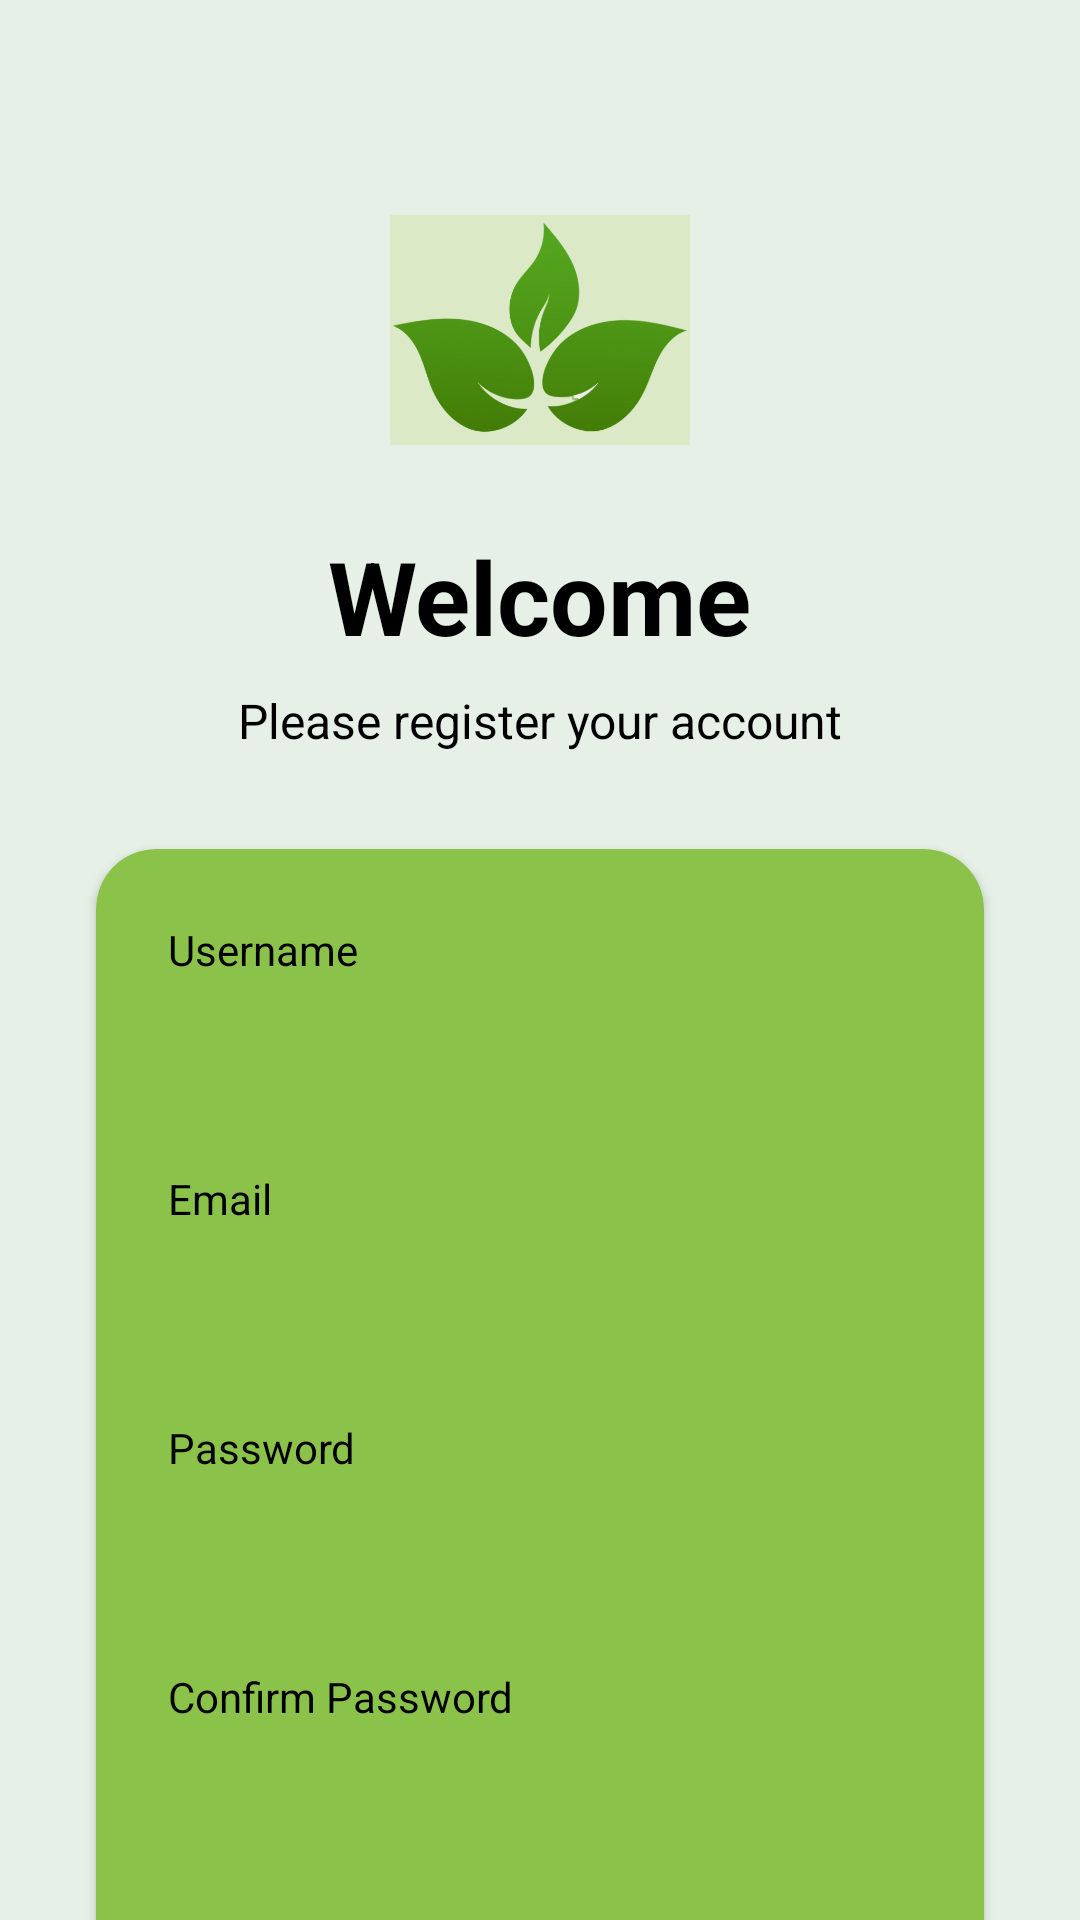

Here is an Android app screen rendered from its layout file. Give the layout XML and the strings, colors and styles it references.
<!-- AndroidManifest.xml: application theme Theme.PlanIdentifier -->
<!-- res/layout/activity_signup.xml -->
<?xml version="1.0" encoding="utf-8"?>
<androidx.constraintlayout.widget.ConstraintLayout xmlns:android="http://schemas.android.com/apk/res/android"
    xmlns:app="http://schemas.android.com/apk/res-auto"
    xmlns:tools="http://schemas.android.com/tools"
    android:layout_width="match_parent"
    android:layout_height="match_parent"
    android:background="#E6F0E6"
    tools:context=".SignupActivity">

    <ImageView
        android:id="@+id/logo"
        android:layout_width="100dp"
        android:layout_height="100dp"
        android:layout_marginTop="60dp"
        app:layout_constraintEnd_toEndOf="parent"
        app:layout_constraintStart_toStartOf="parent"
        app:layout_constraintTop_toTopOf="parent"
        app:srcCompat="@drawable/logo" />

    <TextView
        android:id="@+id/welcome_text"
        android:layout_width="wrap_content"
        android:layout_height="wrap_content"
        android:layout_marginTop="16dp"
        android:text="Welcome"
        android:textColor="@color/black"
        android:textSize="34sp"
        android:textStyle="bold"
        app:layout_constraintEnd_toEndOf="parent"
        app:layout_constraintStart_toStartOf="parent"
        app:layout_constraintTop_toBottomOf="@+id/logo" />

    <TextView
        android:id="@+id/sub_welcome_text"
        android:layout_width="wrap_content"
        android:layout_height="wrap_content"
        android:layout_marginTop="8dp"
        android:text="Please register your account"
        android:textColor="@color/black"
        android:textSize="16sp"
        app:layout_constraintEnd_toEndOf="parent"
        app:layout_constraintStart_toStartOf="parent"
        app:layout_constraintTop_toBottomOf="@+id/welcome_text" />

    <androidx.cardview.widget.CardView
        android:layout_width="0dp"
        android:layout_height="wrap_content"
        android:layout_marginStart="32dp"
        android:layout_marginTop="32dp"
        android:layout_marginEnd="32dp"
        app:cardBackgroundColor="#8BC34A"
        app:cardCornerRadius="20dp"
        app:layout_constraintEnd_toEndOf="parent"
        app:layout_constraintStart_toStartOf="parent"
        app:layout_constraintTop_toBottomOf="@+id/sub_welcome_text">

        <LinearLayout
            android:layout_width="match_parent"
            android:layout_height="match_parent"
            android:orientation="vertical"
            android:padding="24dp">

            <TextView
                android:layout_width="wrap_content"
                android:layout_height="wrap_content"
                android:text="Username"
                android:textColor="@color/black"
                />

            <EditText
                android:id="@+id/username_edit_text"
                android:layout_width="match_parent"
                android:layout_height="48dp"
                android:background="@drawable/edit_text_background"
                android:inputType="text"
                android:paddingStart="12dp"
                android:paddingEnd="12dp" />

            <TextView
                android:layout_width="wrap_content"
                android:layout_height="wrap_content"
                android:layout_marginTop="16dp"
                android:text="Email"
                android:textColor="@color/black"
                />

            <EditText
                android:id="@+id/email_edit_text"
                android:layout_width="match_parent"
                android:layout_height="48dp"
                android:background="@drawable/edit_text_background"
                android:inputType="textEmailAddress"
                android:paddingStart="12dp"
                android:paddingEnd="12dp" />

            <TextView
                android:layout_width="wrap_content"
                android:layout_height="wrap_content"
                android:layout_marginTop="16dp"
                android:text="Password"
                android:textColor="@color/black" />

            <EditText
                android:id="@+id/password_edit_text"
                android:layout_width="match_parent"
                android:layout_height="48dp"
                android:background="@drawable/edit_text_background"
                android:inputType="textPassword"
                android:paddingStart="12dp"
                android:paddingEnd="12dp" />

            <TextView
                android:layout_width="wrap_content"
                android:layout_height="wrap_content"
                android:layout_marginTop="16dp"
                android:text="Confirm Password"
                android:textColor="@color/black" />

            <EditText
                android:id="@+id/confirm_password_edit_text"
                android:layout_width="match_parent"
                android:layout_height="48dp"
                android:background="@drawable/edit_text_background"
                android:inputType="textPassword"
                android:paddingStart="12dp"
                android:paddingEnd="12dp" />

            <Button
                android:id="@+id/signup_button"
                android:layout_width="match_parent"
                android:layout_height="wrap_content"
                android:layout_marginTop="24dp"
                android:backgroundTint="#4CAF50"
                android:text="Sign Up"
                android:textColor="@color/white" />

            <LinearLayout
                android:layout_width="wrap_content"
                android:layout_height="wrap_content"
                android:layout_gravity="center_horizontal"
                android:layout_marginTop="16dp">

                <TextView
                    android:layout_width="wrap_content"
                    android:layout_height="wrap_content"
                    android:text="Already have an account?"
                    android:textColor="@color/black" />

                <TextView
                    android:id="@+id/login_text"
                    android:layout_width="wrap_content"
                    android:layout_height="wrap_content"
                    android:layout_marginStart="4dp"
                    android:text="Login"
                    android:textColor="@color/black"
                    android:textStyle="bold" />
            </LinearLayout>

        </LinearLayout>
    </androidx.cardview.widget.CardView>

</androidx.constraintlayout.widget.ConstraintLayout>
<!-- resources referenced by this layout -->
<resources>
  <!-- drawable logo: png bitmap (drawable, 68380 bytes) -->
  <style name="Theme.PlanIdentifier" parent="Base.Theme.PlanIdentifier" />
  <style name="Base.Theme.PlanIdentifier" parent="Theme.Material3.DayNight.NoActionBar">
          
          
      </style>
  <!-- not gathered from this repository: default colours our renderer supplied (Android Studio template values) -->
  <color name="black">#FF000000</color>
  <color name="white">#FFFFFFFF</color>
</resources>
